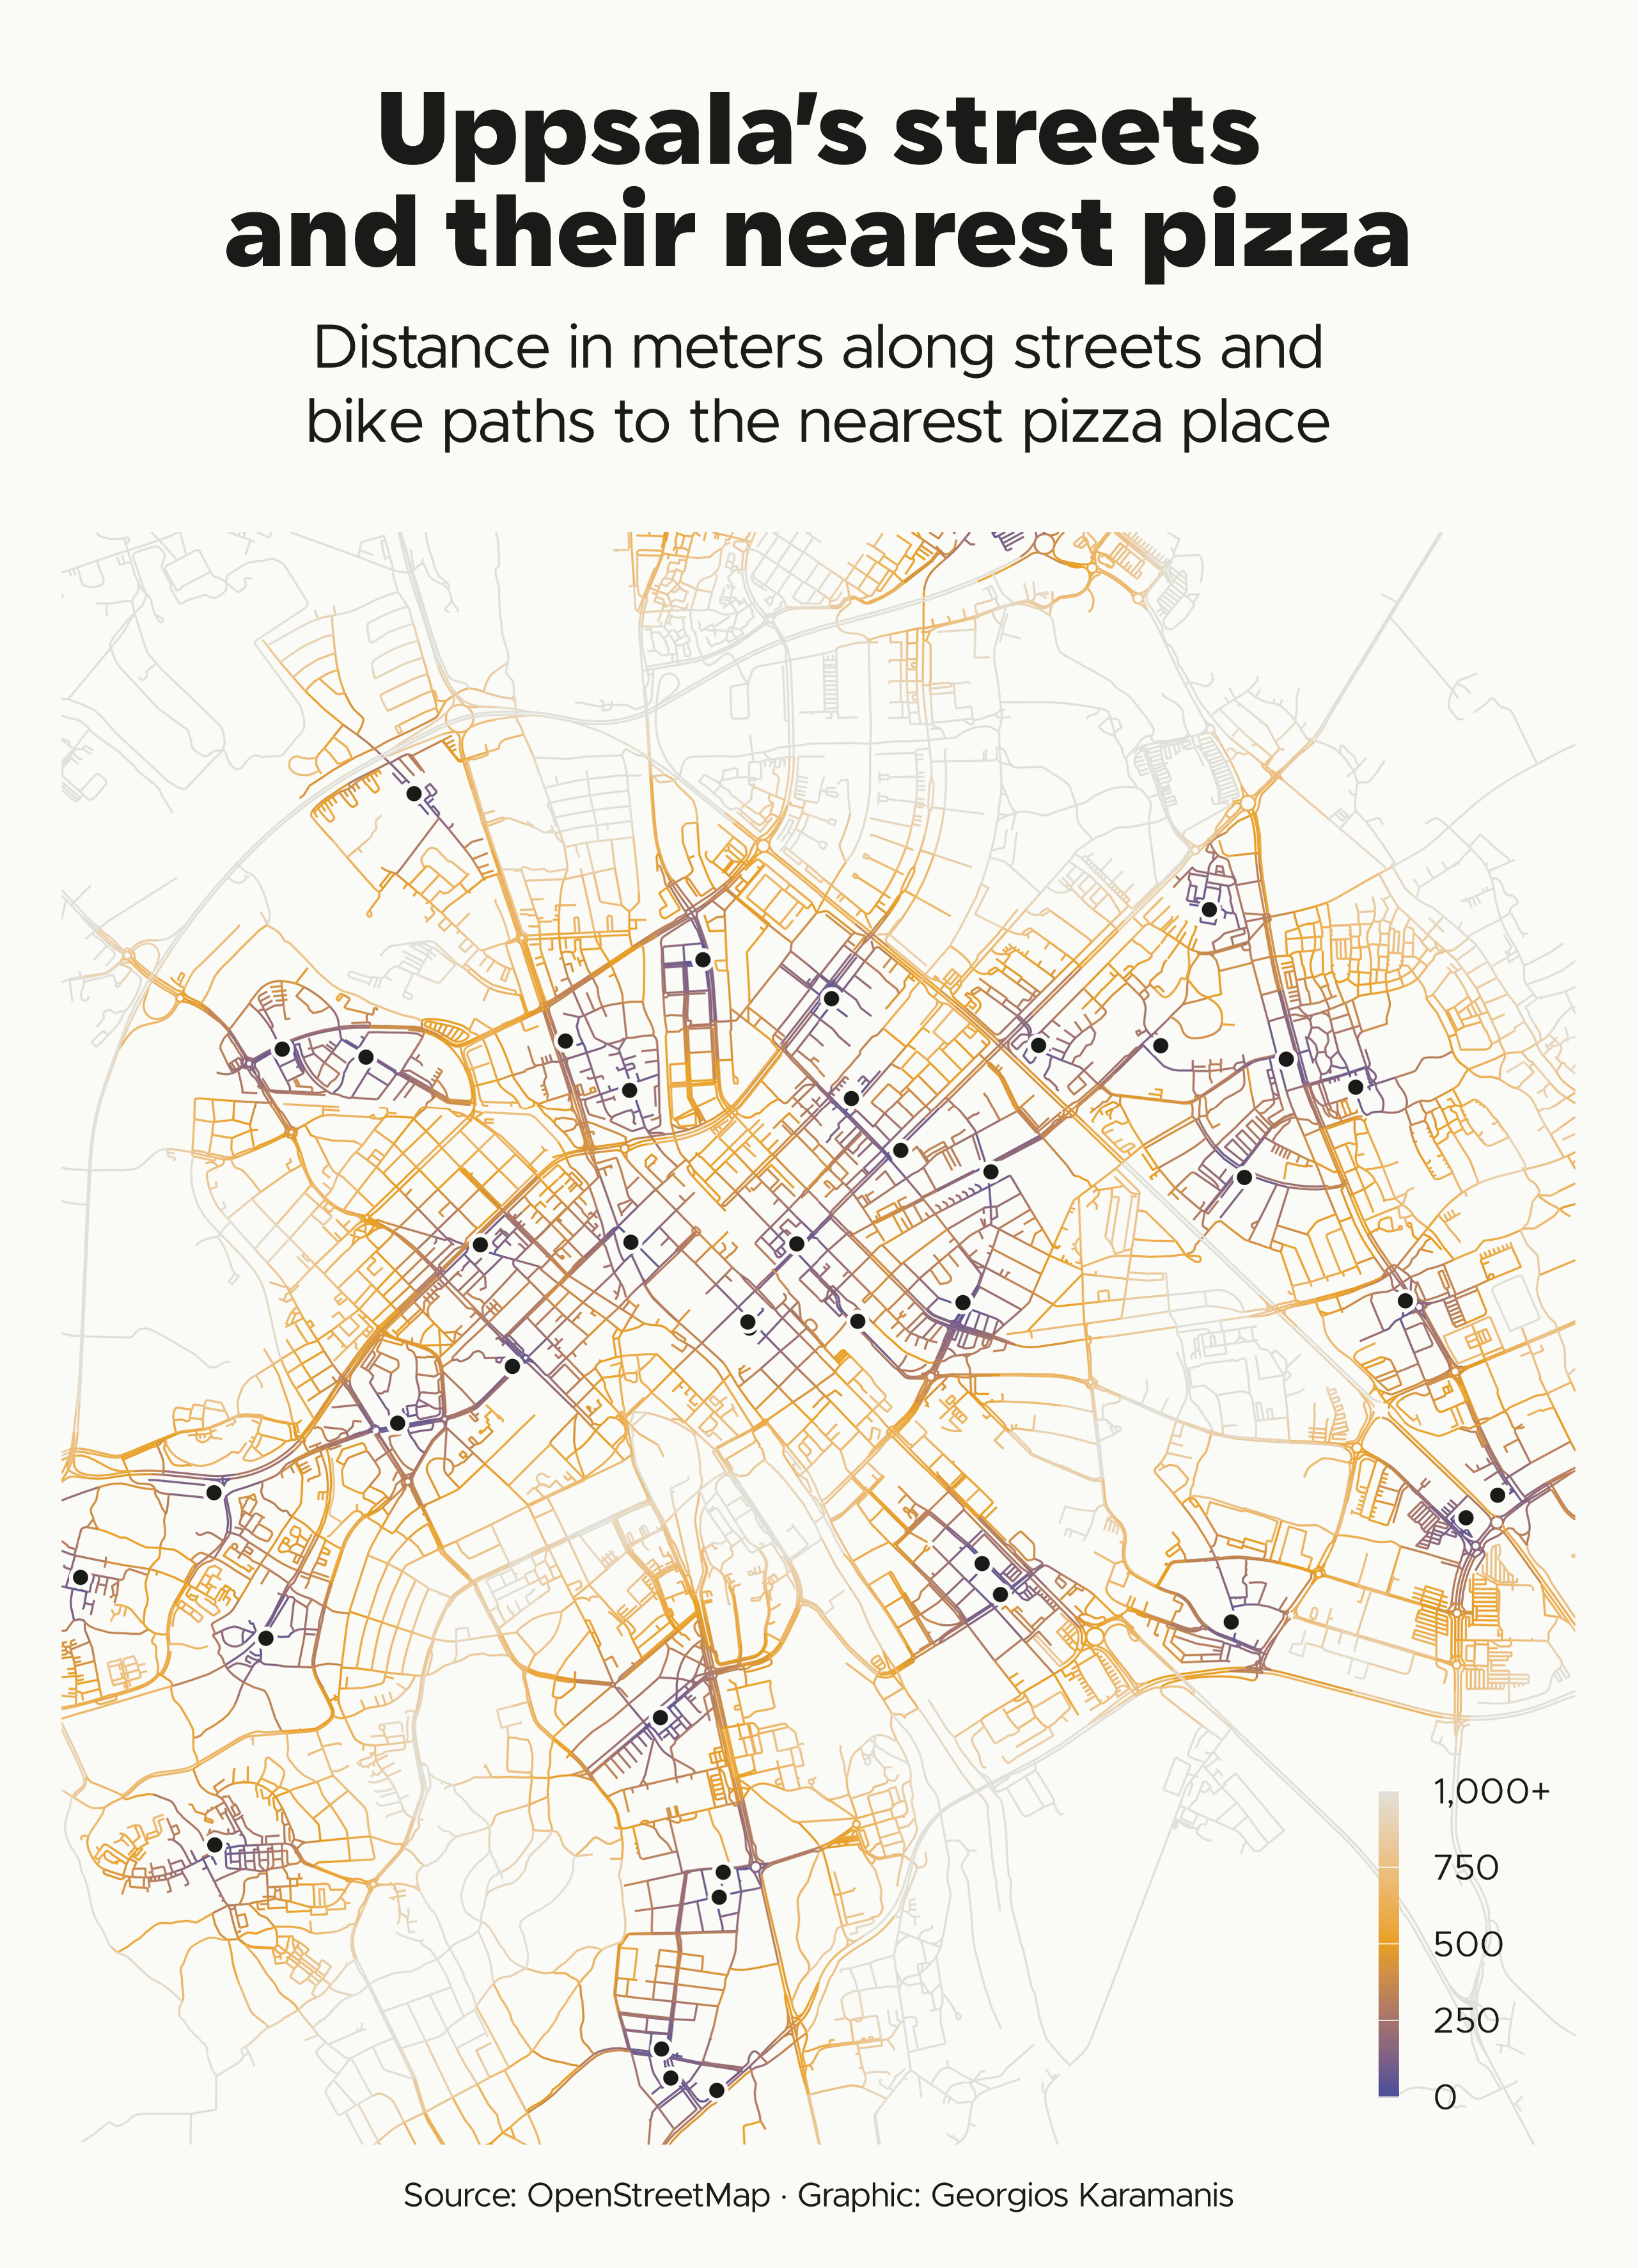

Reproduce this figure in R.
library(tidyverse)
library(sf)
library(sfnetworks)
library(tidygraph)
library(camcorder)

source(here::here("2026/R/helpers.R"))

dir_data <- file.path(dir_2026, "data")
dir.create(dir_data, showWarnings = FALSE, recursive = TRUE)

bb_city <- c(17.55, 59.80, 17.76, 59.90)

# Cached OSM query
osm_get <- function(name, bb, key, value) {
  path <- file.path(dir_data, paste0("osm-", name, ".rds"))
  if (!file.exists(path)) osmdata::opq(bb, timeout = 600) |> osmdata::add_osm_feature(key, value) |> osmdata::osmdata_sf() |> saveRDS(path)
  readRDS(path)
}

gg_record(here::here("30daymap-temp"), width = map_box$width, height = map_box$height, units = "in", dpi = 320)

view <- map_box_view(sf_project("EPSG:4326", paste0("EPSG:", crs_se),cbind(17.646, 59.858)), 6000)
view_sf <- st_as_sfc(view)

# Margin for edge streets
extent <- st_buffer(view_sf, 2000)

food <- osm_get("food-city", bb_city, "amenity", c("restaurant", "fast_food"))
pizza <- bind_rows(food$osm_points, st_centroid(food$osm_polygons)) |> select(name, cuisine) |> st_transform(crs_se) |> filter(str_detect(paste(cuisine, name), regex("pizz", ignore_case = TRUE))) |> st_filter(extent) |> distinct(geometry, .keep_all = TRUE)

roads <- osm_get("roads-city", bb_city, "highway", c("motorway", "trunk", "primary", "secondary", "tertiary", "unclassified", "residential", "living_street", "service", "motorway_link", "trunk_link", "primary_link", "secondary_link"))$osm_lines
cycleways <- osm_get("cycleways-city", bb_city, "highway", "cycleway")$osm_lines
streets <- bind_rows(roads, cycleways) |> select(highway) |> filter(!highway %in% c("motorway", "motorway_link")) |> st_transform(crs_se) |> st_filter(extent) |> st_cast("LINESTRING")

# Connect crossings, blend pizza in, keep largest component
net <- as_sfnetwork(streets, directed = FALSE) |> convert(to_spatial_subdivision) |> st_network_blend(pizza) |> activate("nodes") |> filter(group_components() == 1) |> activate("edges") |> mutate(weight = as.numeric(edge_length()))

# Closest facility: meters to nearest pizza per node
node_dist <- st_network_cost(net, from = pizza, weights = "weight") |> apply(2, min)

# Midpoint distance per segment
segments <- st_as_sf(net, "edges") |> mutate(dist = pmin(node_dist[from], node_dist[to]) + weight / 2) |> st_intersection(view_sf) |> arrange(dist)

p <- ggplot() +
  geom_sf(data = segments, aes(color = dist), linewidth = 0.35) +
  geom_sf(data = st_filter(pizza, view_sf), fill = clr_text, size = 2.5, shape = 21, color = clr_bg, stroke = 1) +
  scale_color_gradientn(colors = c(clr_accent2, clr_accent, clr_grid), limits = c(0, 1000), oob = scales::oob_squish, breaks = c(0, 250, 500, 750, 1000), labels = c("0", "250", "500", "750", "1,000+"), name = NULL) +
  coord_map_box(view) +
  theme_map() +
  theme(
    legend.position = c(0.87, 0.22),
    legend.title = element_text(hjust = 0),
    legend.key.height = unit(1.5, "lines"),
    legend.key.width = unit(0.5, "lines")
  )

save_map(
  p, here::here("2026/23-taste/23-taste-pizza-network.png"),
  title = "Uppsala's streets \\ and their nearest pizza",
  subtitle = "Distance in meters along streets and \\ bike paths to the nearest pizza place",
  caption = caption_src("OpenStreetMap")
)
